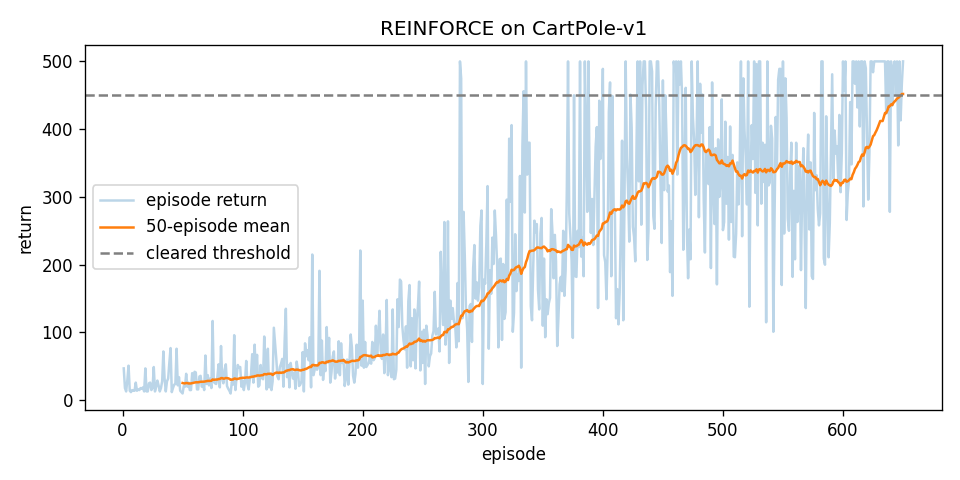

The data file committed next to this chart (first rows):
episode, return, loss, pg_loss, entropy, n_steps
1, 47.0, -0.006583, 0.0003346, 0.6918, 228
2, 18.0, -0.006583, 0.0003346, 0.6918, 228
3, 13.0, -0.006583, 0.0003346, 0.6918, 228
4, 30.0, -0.006583, 0.0003346, 0.6918, 228
5, 51.0, -0.006583, 0.0003346, 0.6918, 228
6, 14.0, -0.006583, 0.0003346, 0.6918, 228
7, 12.0, -0.006583, 0.0003346, 0.6918, 228
8, 15.0, -0.006583, 0.0003346, 0.6918, 228
9, 14.0, -0.006583, 0.0003346, 0.6918, 228
10, 14.0, -0.006583, 0.0003346, 0.6918, 228
11, 26.0, -0.01217, -0.005244, 0.6924, 198
12, 14.0, -0.01217, -0.005244, 0.6924, 198
13, 16.0, -0.01217, -0.005244, 0.6924, 198
14, 15.0, -0.01217, -0.005244, 0.6924, 198
15, 18.0, -0.01217, -0.005244, 0.6924, 198
16, 17.0, -0.01217, -0.005244, 0.6924, 198
17, 19.0, -0.01217, -0.005244, 0.6924, 198
18, 13.0, -0.01217, -0.005244, 0.6924, 198
19, 47.0, -0.01217, -0.005244, 0.6924, 198
20, 13.0, -0.01217, -0.005244, 0.6924, 198
21, 13.0, -0.01308, -0.006167, 0.6914, 230
22, 25.0, -0.01308, -0.006167, 0.6914, 230
23, 26.0, -0.01308, -0.006167, 0.6914, 230
24, 15.0, -0.01308, -0.006167, 0.6914, 230
25, 18.0, -0.01308, -0.006167, 0.6914, 230
26, 49.0, -0.01308, -0.006167, 0.6914, 230
27, 13.0, -0.01308, -0.006167, 0.6914, 230
28, 20.0, -0.01308, -0.006167, 0.6914, 230
29, 29.0, -0.01308, -0.006167, 0.6914, 230
30, 22.0, -0.01308, -0.006167, 0.6914, 230
31, 13.0, -0.01771, -0.01082, 0.6888, 369
32, 18.0, -0.01771, -0.01082, 0.6888, 369
33, 28.0, -0.01771, -0.01082, 0.6888, 369
34, 72.0, -0.01771, -0.01082, 0.6888, 369
35, 32.0, -0.01771, -0.01082, 0.6888, 369
36, 13.0, -0.01771, -0.01082, 0.6888, 369
37, 28.0, -0.01771, -0.01082, 0.6888, 369
38, 32.0, -0.01771, -0.01082, 0.6888, 369
39, 56.0, -0.01771, -0.01082, 0.6888, 369
40, 77.0, -0.01771, -0.01082, 0.6888, 369
41, 12.0, -0.02829, -0.02143, 0.6859, 245
42, 18.0, -0.02829, -0.02143, 0.6859, 245
43, 23.0, -0.02829, -0.02143, 0.6859, 245
44, 24.0, -0.02829, -0.02143, 0.6859, 245
45, 76.0, -0.02829, -0.02143, 0.6859, 245
46, 22.0, -0.02829, -0.02143, 0.6859, 245
47, 34.0, -0.02829, -0.02143, 0.6859, 245
48, 14.0, -0.02829, -0.02143, 0.6859, 245
49, 12.0, -0.02829, -0.02143, 0.6859, 245
50, 10.0, -0.02829, -0.02143, 0.6859, 245
51, 21.0, -0.03865, -0.03181, 0.6838, 266
52, 20.0, -0.03865, -0.03181, 0.6838, 266
53, 39.0, -0.03865, -0.03181, 0.6838, 266
54, 20.0, -0.03865, -0.03181, 0.6838, 266
55, 26.0, -0.03865, -0.03181, 0.6838, 266
56, 15.0, -0.03865, -0.03181, 0.6838, 266
57, 15.0, -0.03865, -0.03181, 0.6838, 266
58, 40.0, -0.03865, -0.03181, 0.6838, 266
59, 28.0, -0.03865, -0.03181, 0.6838, 266
60, 42.0, -0.03865, -0.03181, 0.6838, 266
... 590 more rows
